Run: headless pygame with SDL's dummy video driver; simulated clock (each Clock.tick advances the game by its frame time, no real sleeping); random seed 0; keys injected as events and as key.get_pressed() state; no mouse input.
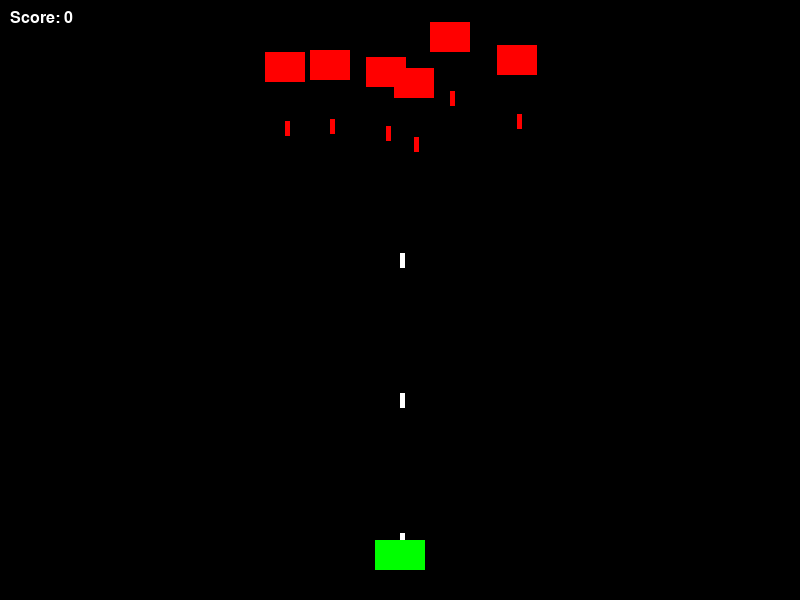
Frame 1 of 4 · flips 1–60 · no input
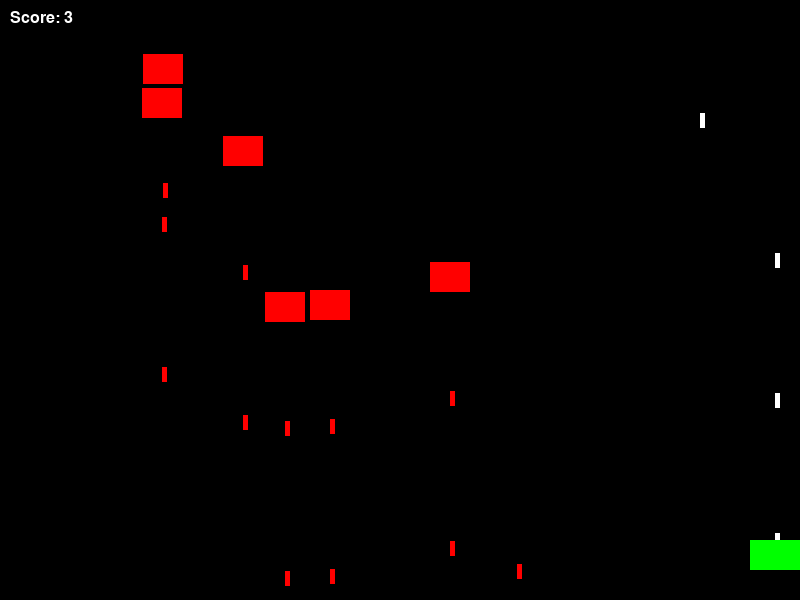
Frame 2 of 4 · flips 61–180 · tapped SPACE, RETURN · held RIGHT (→), D
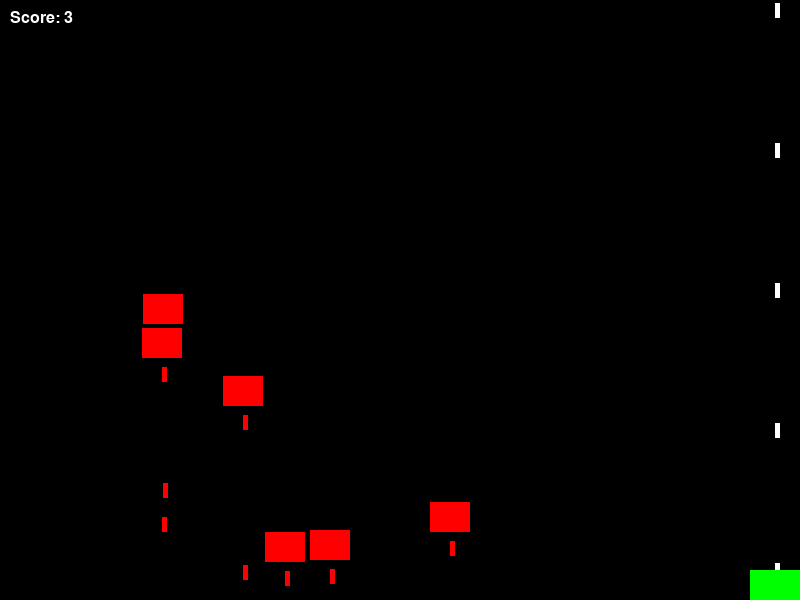
Frame 3 of 4 · flips 181–300 · held DOWN (↓), S
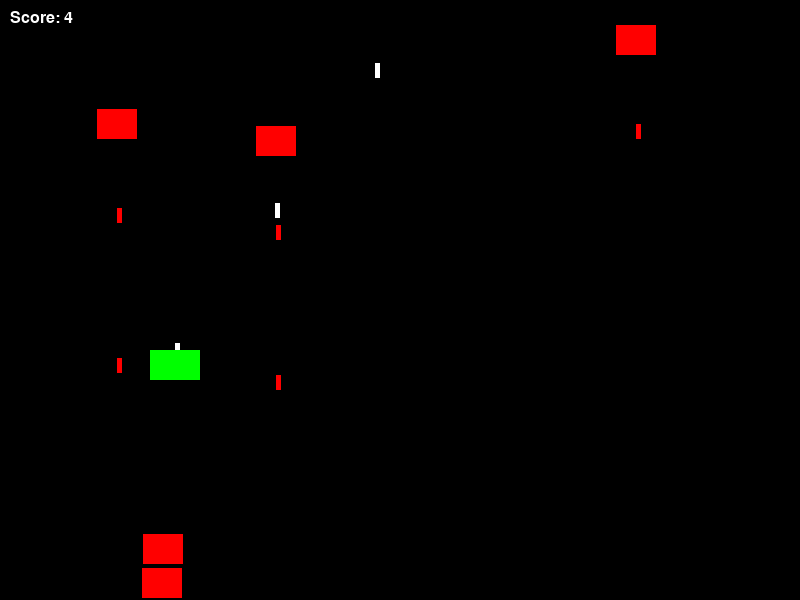
Frame 4 of 4 · flips 301–420 · held LEFT (←), A, UP (↑), W

The pygame program that drew these frames:

import pygame
import random
import sys

# Initialize Pygame
pygame.init()

# Screen dimensions
SCREEN_WIDTH = 800
SCREEN_HEIGHT = 600

# Colors
BLACK = (0, 0, 0)
WHITE = (255, 255, 255)
RED = (255, 0, 0)
GREEN = (0, 255, 0)

# Setup the screen
screen = pygame.display.set_mode((SCREEN_WIDTH, SCREEN_HEIGHT))
pygame.display.set_caption("Space Invaders")

# Clock for controlling frame rate
clock = pygame.time.Clock()

# Player settings
PLAYER_WIDTH = 50
PLAYER_HEIGHT = 30
player_x = SCREEN_WIDTH // 2 - PLAYER_WIDTH // 2
player_y = SCREEN_HEIGHT - 60
player_speed = 5

# Enemy settings
ENEMY_WIDTH = 40
ENEMY_HEIGHT = 30
enemy_speed = 2
enemies = [
    [random.randint(0, SCREEN_WIDTH - ENEMY_WIDTH), random.randint(-100, -40)]
    for _ in range(6)
]

# Bullet settings
BULLET_WIDTH = 5
BULLET_HEIGHT = 15
bullets = []
bullet_speed = -7
bullet_timer = 0  # Timer to control automatic bullet firing

# Enemy bullet settings
ENEMY_BULLET_WIDTH = 5
ENEMY_BULLET_HEIGHT = 15
enemy_bullets = []
enemy_bullet_speed = 5
enemy_shoot_timer = 2  # Timer for controlling enemy firing rate

# Score
score = 0
font = pygame.font.SysFont("Arial", 24)

def pause():
    paused = True
    while paused:
        for event in pygame.event.get():
            if event.type == pygame.QUIT:
                pygame.quit()
            if event.type == pygame.KEYDOWN:
                if event.key == pygame.K_c:
                    paused = False
                elif event.key == pygame.K_q:
                    pygame.quit()

def draw_player(x, y):
    pygame.draw.rect(screen, GREEN, (x, y, PLAYER_WIDTH, PLAYER_HEIGHT))

def draw_enemy(x, y):
    pygame.draw.rect(screen, RED, (x, y, ENEMY_WIDTH, ENEMY_HEIGHT))

def draw_bullet(x, y):
    pygame.draw.rect(screen, WHITE, (x, y, BULLET_WIDTH, BULLET_HEIGHT))

def draw_enemy_bullet(x, y):
    pygame.draw.rect(screen, RED, (x, y, ENEMY_BULLET_WIDTH, ENEMY_BULLET_HEIGHT))

def show_score():
    score_text = font.render(f"Score: {score}", True, WHITE)
    screen.blit(score_text, (10, 10))

def main():
    global player_x, player_y, bullets, enemy_bullets, enemies, score, bullet_timer, enemy_shoot_timer

    running = True
    while running:
        screen.fill(BLACK)
        for event in pygame.event.get():
            if event.type == pygame.QUIT:
                pygame.quit()
                sys.exit()

        # Player movement
        keys = pygame.key.get_pressed()
        if keys[pygame.K_LEFT] and player_x > 0:
            player_x -= player_speed
        if keys[pygame.K_RIGHT] and player_x < SCREEN_WIDTH - PLAYER_WIDTH:
            player_x += player_speed
        if keys[pygame.K_UP] and player_y > 0:
            player_y -= player_speed
        if keys[pygame.K_DOWN] and player_y < SCREEN_HEIGHT - PLAYER_HEIGHT:
            player_y += player_speed
        if keys[pygame.K_ESCAPE]:
            pause()

        if player_y <= 350:
            player_y = 350

        # Automatic shooting
        bullet_timer += 1
        if bullet_timer >= 20:  # Adjust this value to change the firing rate
            bullets.append([player_x + PLAYER_WIDTH // 2, player_y])
            bullet_timer = 0

        # Update bullets
        bullets = [[x, y + bullet_speed] for x, y in bullets if y + bullet_speed > 0]
        for bullet in bullets:
            draw_bullet(bullet[0], bullet[1])

        # Enemy shooting
        enemy_shoot_timer += 1
        if enemy_shoot_timer >= 50:  # Adjust to change enemy firing frequency
            for enemy in enemies:
                enemy_bullets.append([enemy[0] + ENEMY_WIDTH // 2, enemy[1] + ENEMY_HEIGHT])
            enemy_shoot_timer = 0

        # Update enemy bullets
        enemy_bullets = [[x, y + enemy_bullet_speed] for x, y in enemy_bullets if y < SCREEN_HEIGHT]
        for enemy_bullet in enemy_bullets:
            draw_enemy_bullet(enemy_bullet[0], enemy_bullet[1])

        # Check for collisions with the player
        for enemy_bullet in enemy_bullets:
            if (
                player_x < enemy_bullet[0] < player_x + PLAYER_WIDTH
                and player_y < enemy_bullet[1] < player_y + PLAYER_HEIGHT
            ):
                print("Player hit!")  # Replace with game-over logic or health reduction

        # Update enemies
        for enemy in enemies:
            enemy[1] += enemy_speed
            if enemy[1] > SCREEN_HEIGHT:  # Respawn enemy at the top
                enemy[0] = random.randint(0, SCREEN_WIDTH - ENEMY_WIDTH)
                enemy[1] = random.randint(-100, -40)
            draw_enemy(enemy[0], enemy[1])

        # Check collisions
        for bullet in bullets:
            for enemy in enemies:
                if (
                    enemy[0] < bullet[0] < enemy[0] + ENEMY_WIDTH
                    and enemy[1] < bullet[1] < enemy[1] + ENEMY_HEIGHT
                ):
                    bullets.remove(bullet)
                    enemies.remove(enemy)
                    enemies.append(
                        [random.randint(0, SCREEN_WIDTH - ENEMY_WIDTH), random.randint(-100, -40)]
                    )
                    score += 1
                    break

        # Draw player
        draw_player(player_x, player_y)

        # Draw score
        show_score()

        # Update display
        pygame.display.flip()

        # Cap the frame rate
        clock.tick(60)

if __name__ == "__main__":
    main()
